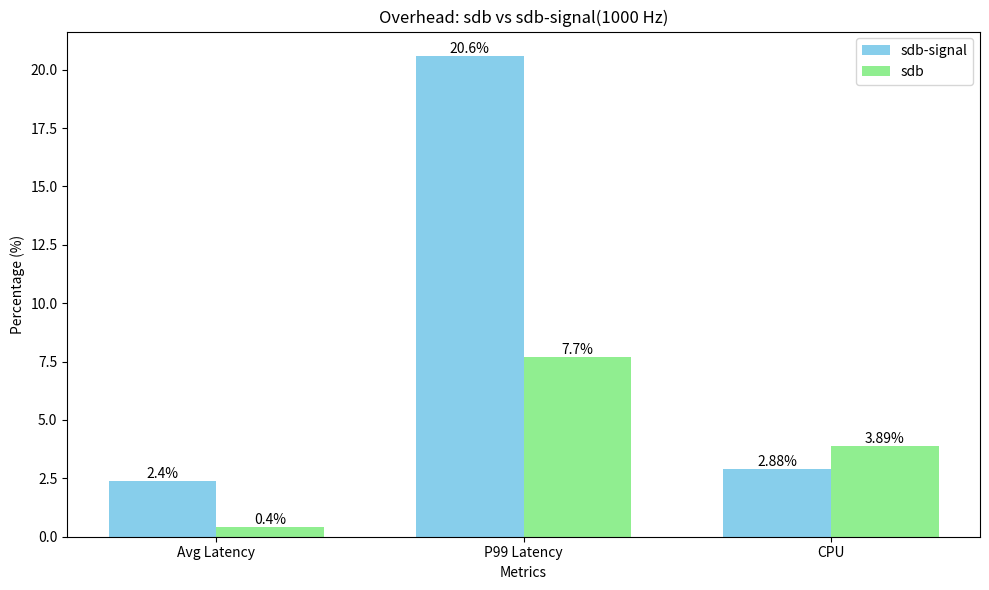

This chart was generated by the following Python code:
import numpy as np
import matplotlib.pyplot as plt

# Data
metrics = ['Avg Latency', 'P99 Latency', 'CPU']
sdb_signal = [2.4, 20.6, 2.88]
sdb = [0.4, 7.7, 3.89]

# Set up the bar width and positions
bar_width = 0.35
r1 = np.arange(len(metrics))
r2 = [x + bar_width for x in r1]

# Create figure with larger size
plt.figure(figsize=(10, 6))

# Create bars
bars1 = plt.bar(r1, sdb_signal, bar_width, label='sdb-signal', color='skyblue')
bars2 = plt.bar(r2, sdb, bar_width, label='sdb', color='lightgreen')

# Add value labels on top of each bar
def add_labels(bars):
    for bar in bars:
        height = bar.get_height()
        plt.text(bar.get_x() + bar.get_width()/2., height,
                f'{height}%', ha='center', va='bottom')

add_labels(bars1)
add_labels(bars2)

# Customize the plot
plt.xlabel('Metrics')
plt.ylabel('Percentage (%)')
plt.title('Overhead: sdb vs sdb-signal(1000 Hz)')
plt.xticks([r + bar_width/2 for r in range(len(metrics))], metrics)
plt.legend()

# Adjust layout to prevent label overlap
plt.tight_layout()

# Show plot
plt.show()